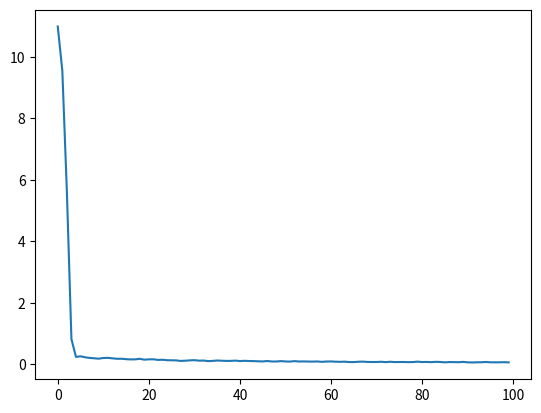

Recreate this plot in Python.
from __future__ import annotations

from typing import Tuple, Type

import numpy as np


class Tensor:
    data: np.ndarray
    grad: Tensor | None
    creator: Type[Function] | None
    parents: Tuple[Tensor, ...]
    ctx: Context | None

    def __init__(self, data):
        self.data = np.asanyarray(data)
        self.grad = None
        self.creator = None
        self.parents = ()
        self.ctx = None

    def __repr__(self):
        assert isinstance(self.data, np.ndarray)
        data_repr = (
            repr(self.data)
            .removeprefix("array(")
            .removesuffix(")")
            .removesuffix(", dtype=float32")
        )
        grad_fn_repr = self.creator.__name__ if self.creator else None
        return f"Tensor({data_repr}, grad_fn={grad_fn_repr})"

    @property
    def shape(self):
        return self.data.shape

    def backward(self):
        for tensor in self._backward_tensors(self):
            tensor._backward_visit()

    def _backward_visit(self):
        if self.creator is None:
            return

        if self.grad is None:
            self.grad = Tensor(np.ones_like(self.data))

        assert self.ctx is not None
        grad_tensors = self.creator.backward(self.ctx, self.grad)

        for parent, grad_tensor in zip(self.parents, grad_tensors):
            if grad_tensor is None:
                continue
            if parent.grad is None:
                parent.grad = Tensor(grad_tensor.data.copy())
            else:
                parent.grad.data += grad_tensor.sum_to_shape(parent.shape).data

    @staticmethod
    def _backward_tensors(tensor: Tensor):
        """Reversed topological sort for reverse-mode autodiff."""
        visited = set()
        tensors = []

        def dfs(tensor: Tensor):
            if tensor in visited:
                return
            visited.add(tensor)
            for parent in tensor.parents:
                dfs(parent)
            tensors.append(tensor)

        dfs(tensor)
        return reversed(tensors)

    def _run_forward_op(self, creator: Type[Function], *args, **kwargs) -> Tensor:
        args = [arg if isinstance(arg, Tensor) else Tensor(arg) for arg in args]
        parents = (self, *args)
        ctx = Context()
        tensor = creator.forward(ctx, *parents, **kwargs)
        tensor.creator = creator
        tensor.parents = parents
        tensor.ctx = ctx
        return tensor

    def __neg__(self):
        return self._run_forward_op(Neg)

    def __add__(self, other):
        return self._run_forward_op(Add, other)

    def __sub__(self, other):
        return self._run_forward_op(Sub, other)

    def __mul__(self, other):
        return self._run_forward_op(Mul, other)

    def __pow__(self, other):
        return self._run_forward_op(PowConst, other)

    def sin(self):
        return self._run_forward_op(Sin)

    def cos(self):
        return self._run_forward_op(Cos)

    def dot(self, other):
        return self._run_forward_op(Dot, other)

    def sum(self, axis=None, *, keepdims=False):
        return self._run_forward_op(Sum, axis=axis, keepdims=keepdims)

    def relu(self):
        return self._run_forward_op(ReLU)

    def sum_to_shape(self, shape: Tuple[int, ...]) -> Tensor:
        """Reduces a broadcasted tensor back down to the input shape."""
        padded_shape = (1,) * (self.data.ndim - len(shape)) + shape
        axes = tuple(
            i
            for i, (s, d) in enumerate(zip(padded_shape, self.shape))
            if s == 1 and d != 1
        )
        return Tensor(self.data.sum(axis=axes, keepdims=True).reshape(shape))


class Context:
    def __init__(self, saved_tensors=()):
        self.saved_tensors = saved_tensors

    def save_for_backward(self, *args):
        self.saved_tensors = args


class Function:
    @staticmethod
    def forward(ctx: Context, *args, **kwargs) -> Tensor:
        raise NotImplementedError

    @staticmethod
    def backward(ctx: Context, *args, **kwargs) -> Tuple[Tensor | None, ...]:
        raise NotImplementedError


class Neg(Function):
    @staticmethod
    def forward(ctx: Context, x: Tensor) -> Tensor:
        return Tensor(-x.data)

    @staticmethod
    def backward(ctx: Context, grad_output: Tensor):
        grad_x = -grad_output
        return (grad_x,)


class Add(Function):
    @staticmethod
    def forward(ctx: Context, x: Tensor, y: Tensor) -> Tensor:
        return Tensor(x.data + y.data)

    @staticmethod
    def backward(ctx: Context, grad_output: Tensor):
        grad_x = grad_output
        grad_y = grad_output
        return grad_x, grad_y


class Sub(Function):
    @staticmethod
    def forward(ctx: Context, x: Tensor, y: Tensor) -> Tensor:
        return Tensor(x.data - y.data)

    @staticmethod
    def backward(ctx: Context, grad_output: Tensor):
        grad_x = grad_output
        grad_y = -grad_output
        return grad_x, grad_y


class Mul(Function):
    @staticmethod
    def forward(ctx: Context, x: Tensor, y: Tensor) -> Tensor:
        ctx.save_for_backward(x, y)
        return Tensor(x.data * y.data)

    @staticmethod
    def backward(ctx: Context, grad_output: Tensor):
        x, y = ctx.saved_tensors
        grad_x = grad_output * y
        grad_y = grad_output * x
        return grad_x, grad_y


class PowConst(Function):
    @staticmethod
    def forward(ctx: Context, x: Tensor, const: Tensor) -> Tensor:
        ctx.save_for_backward(x, const)
        return Tensor(x.data**const.data)

    @staticmethod
    def backward(ctx: Context, grad_output: Tensor):
        x, const = ctx.saved_tensors
        grad_x = grad_output * const * x ** (const - 1)
        grad_const = None
        return grad_x, grad_const


class Dot(Function):
    @staticmethod
    def forward(ctx: Context, x: Tensor, y: Tensor) -> Tensor:
        ctx.save_for_backward(x, y)
        return Tensor(x.data.dot(y.data))

    @staticmethod
    def backward(ctx: Context, grad_output: Tensor):
        x, y = ctx.saved_tensors
        grad_x = grad_output * y
        grad_y = grad_output * x
        return grad_x, grad_y


class Sin(Function):
    @staticmethod
    def forward(ctx: Context, x: Tensor) -> Tensor:
        ctx.save_for_backward(x)
        return Tensor(np.sin(x.data))

    @staticmethod
    def backward(ctx: Context, grad_output: Tensor):
        [x] = ctx.saved_tensors
        grad_x = grad_output * x.cos()
        return (grad_x,)


class Cos(Function):
    @staticmethod
    def forward(ctx: Context, x: Tensor) -> Tensor:
        ctx.save_for_backward(x)
        return Tensor(np.cos(x.data))

    @staticmethod
    def backward(ctx: Context, grad_output: Tensor):
        [x] = ctx.saved_tensors
        grad_x = grad_output * -x.sin()
        return (grad_x,)


class Sum(Function):
    @staticmethod
    def forward(ctx: Context, x: Tensor, axis=None, *, keepdims=False) -> Tensor:
        ctx.save_for_backward(x)
        ctx.axis = axis  # type: ignore[attr-defined]
        ctx.keepdims = keepdims  # type: ignore[attr-defined]
        return Tensor(np.sum(x.data, axis=axis, keepdims=keepdims))

    @staticmethod
    def backward(ctx: Context, grad_output: Tensor):
        [x] = ctx.saved_tensors
        axis = ctx.axis  # type: ignore[attr-defined]
        keepdims = ctx.keepdims  # type: ignore[attr-defined]
        grad_x = grad_output.data
        if axis is not None and not keepdims:  # type: ignore[attr-defined]
            grad_x = np.expand_dims(grad_x, axis=axis)  # type: ignore[attr-defined]
        grad_x = Tensor(np.broadcast_to(grad_x, x.shape))
        return (grad_x,)


class ReLU(Function):
    @staticmethod
    def forward(ctx: Context, x: Tensor) -> Tensor:
        ctx.save_for_backward(x)
        return Tensor(np.maximum(0, x.data))

    @staticmethod
    def backward(ctx: Context, grad_output: Tensor):
        [x] = ctx.saved_tensors
        grad_x = grad_output * (x.data > 0)
        return (grad_x,)


class Model:
    def __init__(self, *, ch_hidden=1, seed=42):
        rng = np.random.RandomState(seed=seed)
        self.w1 = Tensor(rng.randn(1, ch_hidden) / ch_hidden)
        self.w2 = Tensor(rng.randn(1, ch_hidden) / ch_hidden)
        self.w3 = Tensor(rng.randn(1, ch_hidden) / ch_hidden)

    def parameters(self):
        return [self.w1, self.w2, self.w3]

    def __call__(self, *args):
        return self.forward(*args)

    def forward(self, x: Tensor) -> Tensor:
        a = x**2
        b = (self.w1 * a + self.w3).relu()
        c = (self.w2 * a + self.w3).relu()
        d = b + c
        e = d.sin() * 4
        y_hat = e.sum(axis=1, keepdims=True) * (1 / e.shape[1])
        return y_hat


class Dataset:
    def __init__(self, *, seed=42):
        self.seed = seed

    def __iter__(self):
        rng = np.random.RandomState(seed=self.seed)
        while True:
            x = rng.uniform(0, 1, size=(1,))
            y = np.sin(x**4) * 4
            yield x, y


class Dataloader:
    def __init__(self, dataset: Dataset, batch_size: int = 1):
        self.dataset = dataset
        self.batch_size = batch_size

    def __iter__(self):
        it = iter(self.dataset)
        while True:
            samples = (next(it) for _ in range(self.batch_size))
            yield tuple(Tensor(np.stack(xs)) for xs in zip(*samples))


def train(*, num_iters=100, lr=1e-2, batch_size=1024):
    loader = iter(Dataloader(Dataset(), batch_size=batch_size))
    model = Model()
    losses = []

    for i in range(num_iters):
        x, y = next(loader)
        y_hat = model(x)

        mse_loss = ((y - y_hat) ** 2).sum() * (1 / y.shape[0])
        w_loss = sum(((w**2).sum() for w in model.parameters()), start=Tensor(0))
        loss = mse_loss + w_loss * 0.1
        loss.backward()
        losses.append(mse_loss.data.item())

        for param in model.parameters():
            assert param.grad is not None
            assert param.grad.shape == param.shape
            param.data -= param.grad.data * lr
            param.grad = None

        print(i, loss.data.item(), mse_loss.data.item(), w_loss.data.item())

    import matplotlib.pyplot as plt

    plt.plot(losses)
    plt.show()


def main():
    train()


if __name__ == "__main__":
    main()
